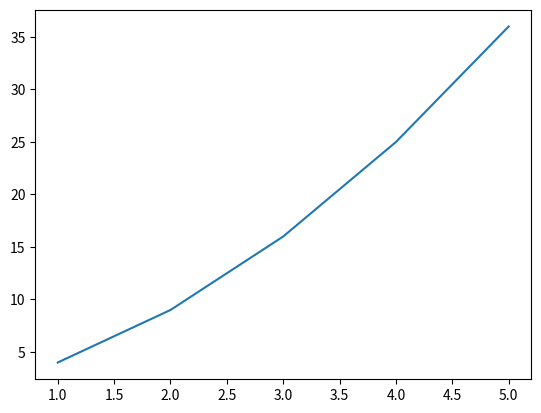

The script that saved this image:
# -*- coding: utf-8 -*-
"""
Created on Mon Feb 10 17:22:33 2020

[redacted]
"""
import matplotlib
import matplotlib.pyplot as plt


def f(x):
    return (x+1)**2
def g(x):
    return (x-1)**2

x=[1,2,3,4,5]
g=[f(1),f(2),f(3),f(4),f(5)]
plt.plot(x,g)
plt.show()    
print(f(10))